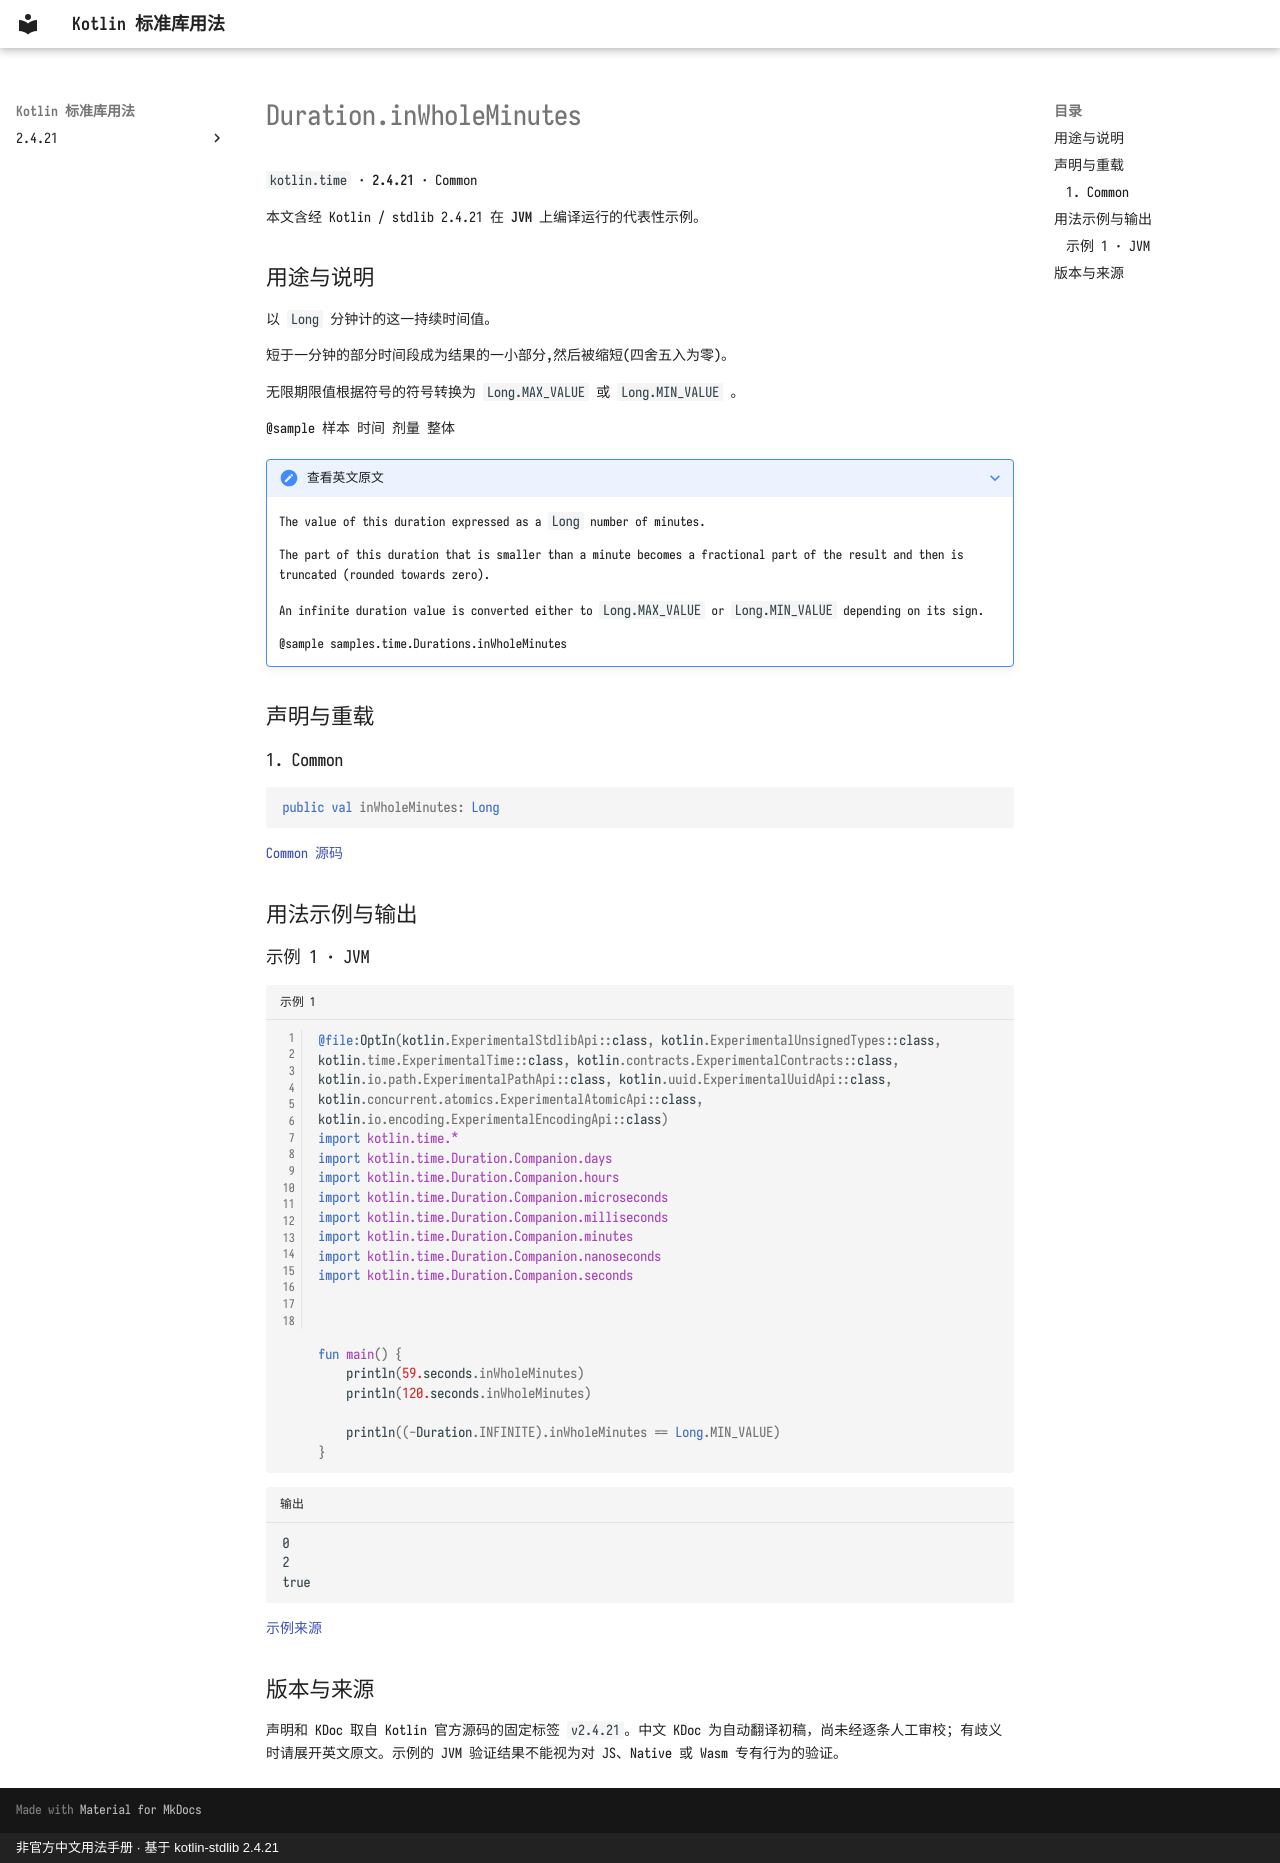

repository: oooooooko/kotlin-stdlib-docs · page: zh/api/kotlin.time/duration-inwholeminutes--6f9bfc27/index.html · generator: mkdocs · copyright: 非官方中文用法手册 · 基于 kotlin-stdlib 2.4.21

# Duration.inWholeMinutes

`kotlin.time` · **2.4.21** · Common

本文含经 Kotlin / stdlib 2.4.21 在 **JVM** 上编译运行的代表性示例。

## 用途与说明

以 `Long` 分钟计的这一持续时间值。

短于一分钟的部分时间段成为结果的一小部分,然后被缩短(四舍五入为零)。

无限期限值根据符号的符号转换为 `Long.MAX_VALUE` 或 `Long.MIN_VALUE` 。

@sample 样本 时间 剂量 整体

??? note "查看英文原文"

    The value of this duration expressed as a `Long` number of minutes.
    
    The part of this duration that is smaller than a minute
    becomes a fractional part of the result and then is truncated (rounded towards zero).
    
    An infinite duration value is converted either to `Long.MAX_VALUE` or `Long.MIN_VALUE` depending on its sign.
    
    @sample samples.time.Durations.inWholeMinutes

## 声明与重载

### 1. Common

```kotlin
public val inWholeMinutes: Long
```

[Common 源码](https://github.com/JetBrains/kotlin/blob/v2.4.21/libraries/stdlib/src/kotlin/time/Duration.kt#L736)

## 用法示例与输出

### 示例 1 · JVM

```kotlin title="示例 1" linenums="1"
@file:OptIn(kotlin.ExperimentalStdlibApi::class, kotlin.ExperimentalUnsignedTypes::class, kotlin.time.ExperimentalTime::class, kotlin.contracts.ExperimentalContracts::class, kotlin.io.path.ExperimentalPathApi::class, kotlin.uuid.ExperimentalUuidApi::class, kotlin.concurrent.atomics.ExperimentalAtomicApi::class, kotlin.io.encoding.ExperimentalEncodingApi::class)
import kotlin.time.*
import kotlin.time.Duration.Companion.days
import kotlin.time.Duration.Companion.hours
import kotlin.time.Duration.Companion.microseconds
import kotlin.time.Duration.Companion.milliseconds
import kotlin.time.Duration.Companion.minutes
import kotlin.time.Duration.Companion.nanoseconds
import kotlin.time.Duration.Companion.seconds



fun main() {
    println(59.seconds.inWholeMinutes)
    println(120.seconds.inWholeMinutes)

    println((-Duration.INFINITE).inWholeMinutes == Long.MIN_VALUE)
}
```

```text title="输出"
0
2
true
```

[示例来源](https://github.com/JetBrains/kotlin/blob/v2.4.21/libraries/stdlib/samples/test/samples/time/durations.kt#L202)

## 版本与来源

声明和 KDoc 取自 Kotlin 官方源码的固定标签 `v2.4.21`。中文 KDoc 为自动翻译初稿，尚未经逐条人工审校；有歧义时请展开英文原文。示例的 JVM 验证结果不能视为对 JS、Native 或 Wasm 专有行为的验证。
